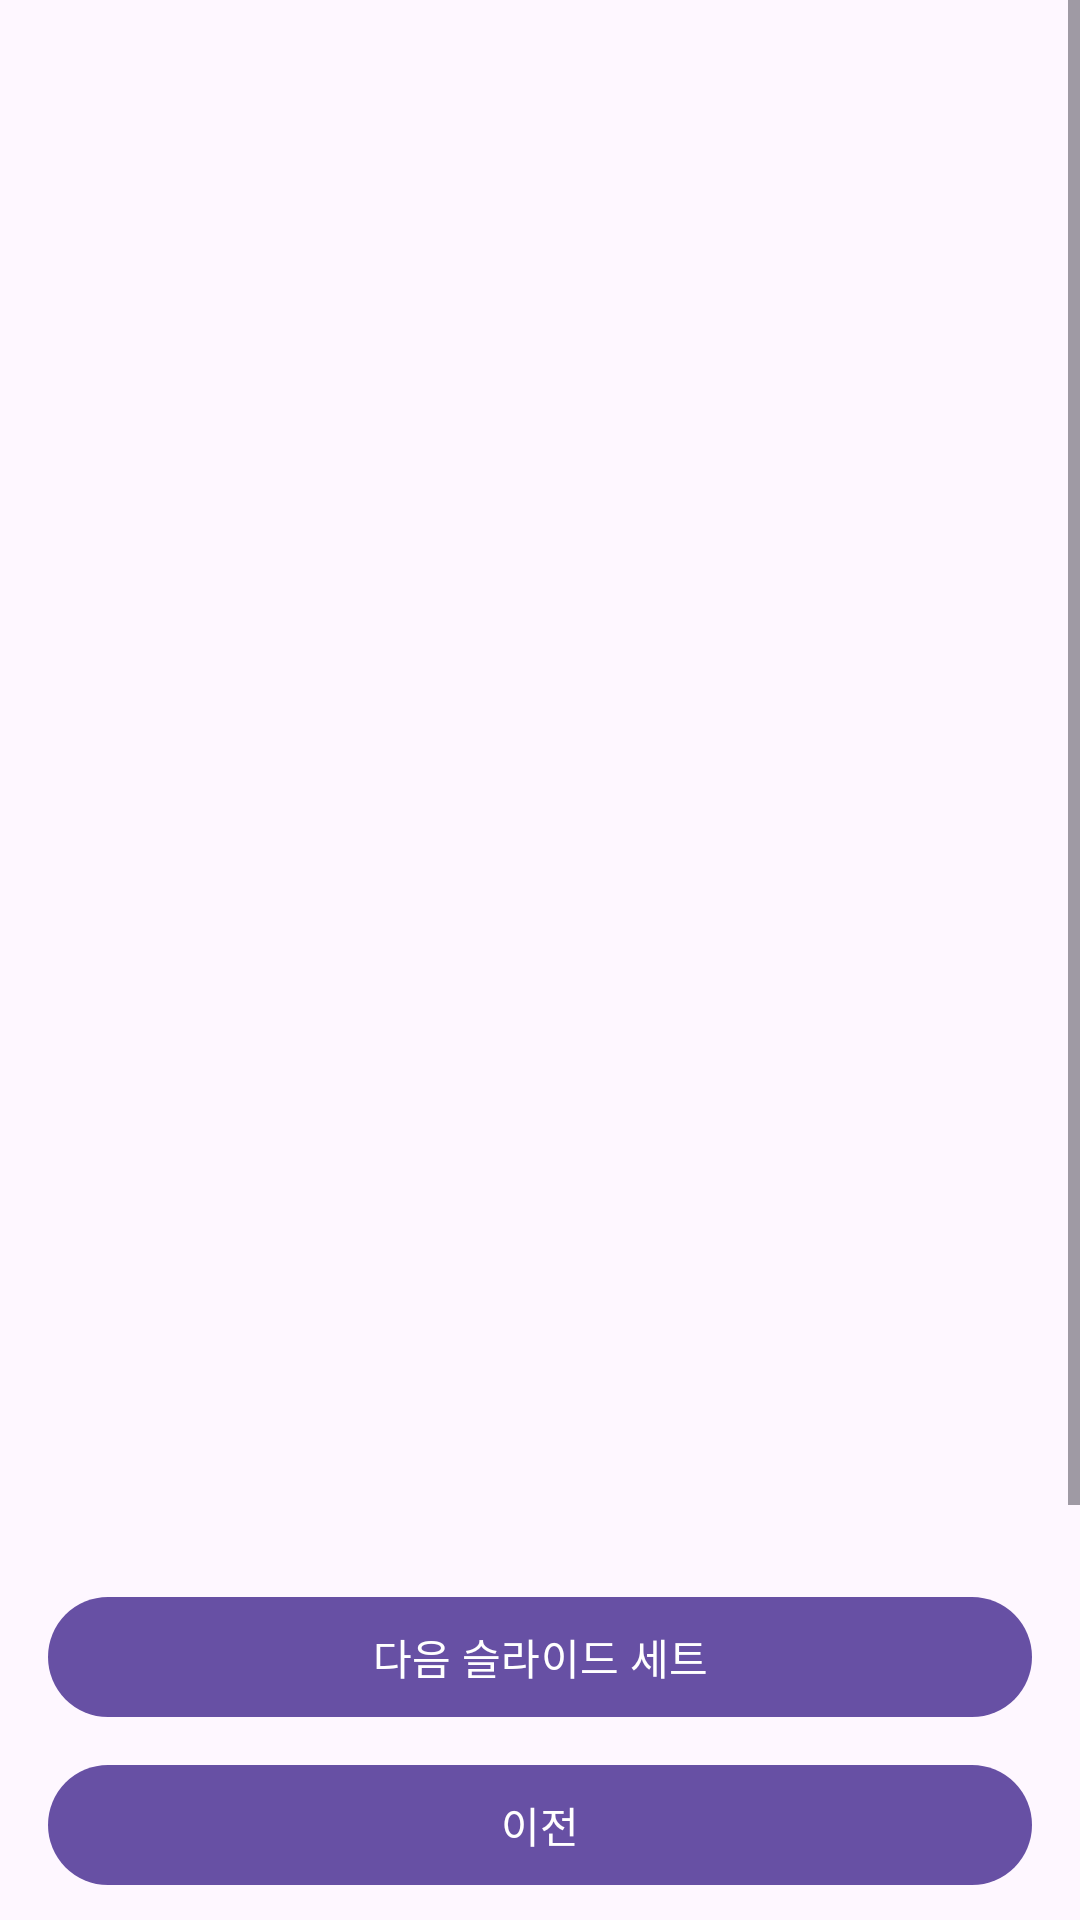

Layout XML and referenced resources for this Android screen:
<!-- AndroidManifest.xml: application theme Theme.Eunhyo2 -->
<!-- res/layout/activity_legacy_slideshow.xml -->
<?xml version="1.0" encoding="utf-8"?>
<ScrollView xmlns:android="http://schemas.android.com/apk/res/android"
    android:layout_width="match_parent"
    android:layout_height="match_parent">

    <LinearLayout
        android:layout_width="match_parent"
        android:layout_height="wrap_content"
        android:orientation="vertical"
        android:padding="16dp">

        <TextView android:id="@+id/textTitle" android:layout_width="match_parent" android:layout_height="wrap_content" android:gravity="center" android:textAppearance="@style/TextAppearance.Material3.HeadlineMedium" />
        <ImageView android:id="@+id/imageSlide" android:layout_width="match_parent" android:layout_height="420dp" android:layout_marginTop="12dp" android:adjustViewBounds="true" android:scaleType="fitCenter" />
        <TextView android:id="@+id/textStatus" android:layout_width="match_parent" android:layout_height="wrap_content" android:layout_marginTop="8dp" />
        <com.google.android.material.button.MaterialButton android:id="@+id/buttonSet" android:layout_width="match_parent" android:layout_height="wrap_content" android:layout_marginTop="16dp" android:text="다음 슬라이드 세트" />
        <com.google.android.material.button.MaterialButton android:id="@+id/buttonPrevious" android:layout_width="match_parent" android:layout_height="wrap_content" android:layout_marginTop="8dp" android:text="이전" />
        <com.google.android.material.button.MaterialButton android:id="@+id/buttonNext" android:layout_width="match_parent" android:layout_height="wrap_content" android:layout_marginTop="8dp" android:text="다음" />
        <com.google.android.material.button.MaterialButton android:id="@+id/buttonAuto" android:layout_width="match_parent" android:layout_height="wrap_content" android:layout_marginTop="8dp" android:text="자동 넘김 켜기" />
        <com.google.android.material.button.MaterialButton android:id="@+id/buttonSound" android:layout_width="match_parent" android:layout_height="wrap_content" android:layout_marginTop="8dp" android:text="배경음 켜기" />
    </LinearLayout>
</ScrollView>
<!-- resources referenced by this layout -->
<resources>
  <style name="Theme.Eunhyo2" parent="Theme.Material3.DayNight.NoActionBar">
          <item name="android:windowLightStatusBar">true</item>
      </style>
</resources>
